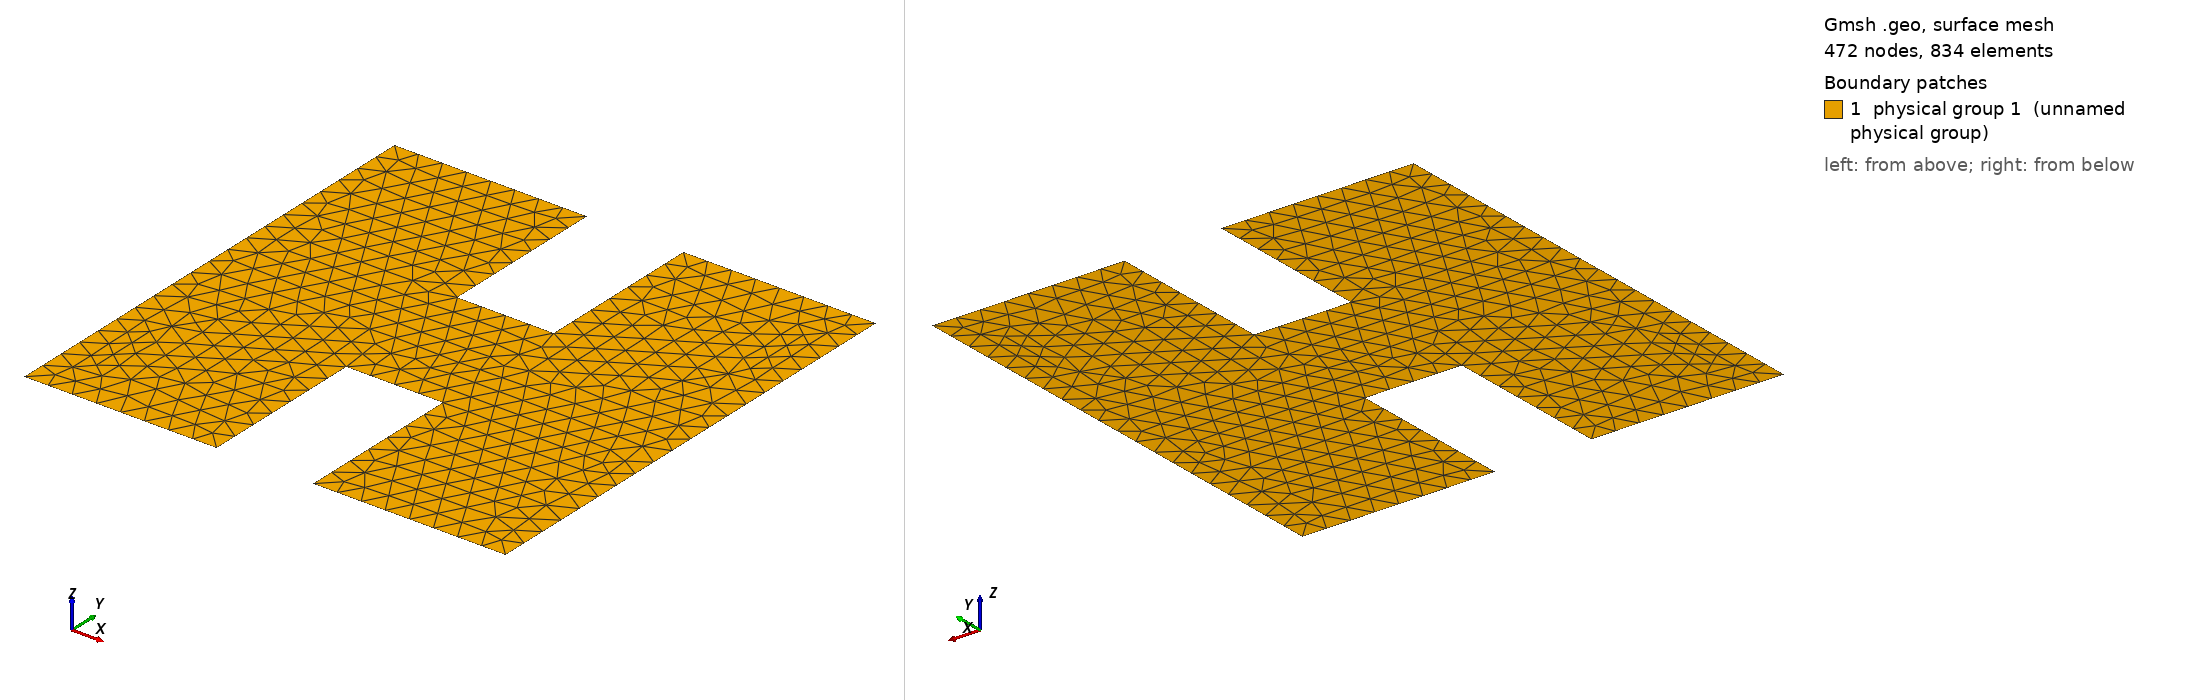

Gmsh geometry script, surface-meshed: 472 nodes, 834 surface elements. Boundary patches (legend numbers): 1 physical group 1 (unnamed physical group). Left view from above one corner, right view from below the opposite corner. Legend entries are the model's physical surfaces. The drawing asked Gmsh for element sizes between 1% and 20% of the model's largest extent; the script's own settings can give other sizes.

=== double_basin.geo (drawn) ===
L = 1;
W = 1;
dx = 0.05;
l3 = 0.2;  // length of channel
// remaining distance on either side of channel:
l1 = (L - l3)/2;
l2 = l1;
w3 = 0.3; // width of channel
w1 = (W-w3)/2;
w2 = w1;
Point(1) = {0.0, 0.0, 0, dx};
Point(2) = {l1,  0.0, 0, dx};
Point(3) = {l1,  w1,  0, dx};
Point(4) = {l1+l3, w1, 0, dx};
Point(5) = {l1+l3, 0, 0, dx};
Point(6) = {L, 0, 0, dx};
Point(7) = {L, W, 0, dx};
Point(8) = {l1+l3, W, 0, dx};
Point(9) = {l1+l3, w1+w3, 0, dx};
Point(10) = {l1, w1+w3, 0, dx};
Point(11) = {l1, W, 0, dx};
Point(12) = {0, W, 0, dx};
Line(1) = {1, 2};
Line(2) = {2, 3};
Line(3) = {3, 4};
Line(4) = {4, 5};
Line(5) = {5, 6};
Line(6) = {6, 7};
Line(7) = {7, 8};
Line(8) = {8, 9};
Line(9) = {9, 10};
Line(10) = {10, 11};
Line(11) = {11, 12};
Line(12) = {12, 1};



Curve Loop(1) = {12, 1, 2, 3, 4, 5, 6, 7, 8, 9, 10, 11};

Plane Surface(1) = {1};
// Left and Right:
Physical Curve(1) = {12};
Physical Curve(2) = {6};
// Bottom left, right and middle:
Physical Curve(3) = {1};
Physical Curve(4) = {5};
Physical Curve(5) = {3};
// Top left, right and middle:
Physical Curve(6) = {11};
Physical Curve(7) = {7};
Physical Curve(8) = {9};
// Middle vertical sections: bottom left and right and top left and right resp.
Physical Curve(9) = {2};
Physical Curve(10) = {4};
Physical Curve(11) = {10};
Physical Curve(12) = {8};

Physical Surface(1) = {1};
